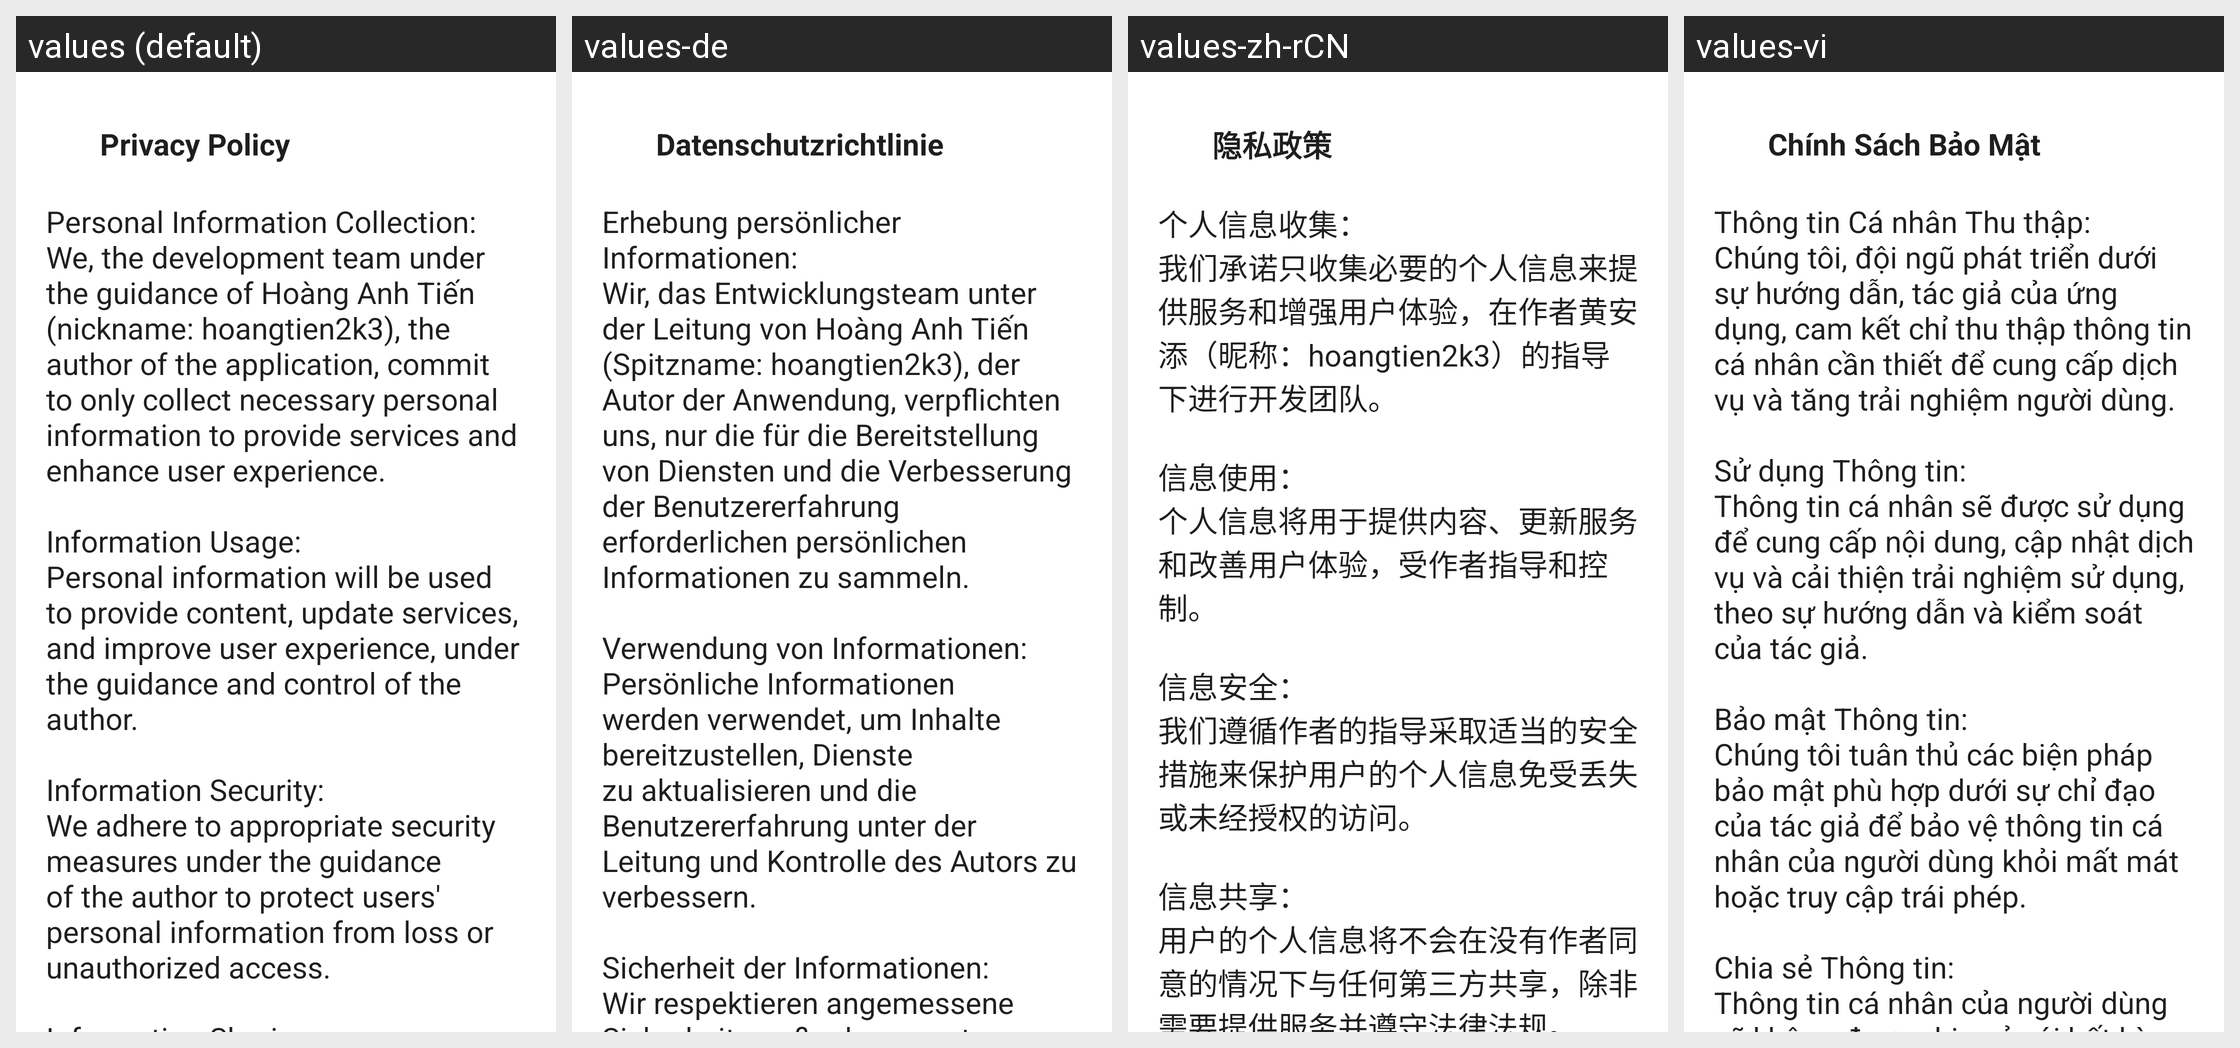

Locale-by-locale string values for the Android screen shown in this grid:
Android screen res/layout/fragment_policy.xml rendered under 4 locales, left to right: values (default), values-de, values-zh-rCN, values-vi. Device: Nexus 5 (rendered at 1080×1920; each locale shown at half size, 540×960, under a caption strip naming it); theme Theme.ThemoviedbApp.
Other locales in the repository, not shown: values-fr, values-in, values-ja, values-ko, values-lo, values-th, values-tr.
Strings drawn on this screen, with the default value and each locale's value (text and hints the layout hard-codes, and strings that could not be matched under every locale, appear in the picture but are not listed):

privacy_policy
  values: Privacy Policy
  values-de: Datenschutzrichtlinie
  values-zh-rCN: 隐私政策
  values-vi: Chính Sách Bảo Mật

policy_content
  values: Personal Information Collection: 
      We, the development team under the guidance of Hoàng Anh Tiến (nickname: hoangtien2k3), the author of the application, commit to only collect necessary personal information to provide services and enhance user experience. 
      
      Information Usage: 
      Personal information will be used to provide content, update services, and improve user experience, under the guidance …[clipped]
  values-de: Erhebung persönlicher Informationen: 
      Wir, das Entwicklungsteam unter der Leitung von Hoàng Anh Tiến (Spitzname: hoangtien2k3), der Autor der Anwendung, verpflichten uns, nur die für die Bereitstellung von Diensten und die Verbesserung der Benutzererfahrung erforderlichen persönlichen Informationen zu sammeln. 
      
      Verwendung von Informationen: 
      Persönliche Informationen werden verwendet, um Inhalte …[clipped]
  values-zh-rCN: 个人信息收集：
      我们承诺只收集必要的个人信息来提供服务和增强用户体验，在作者黄安添（昵称：hoangtien2k3）的指导下进行开发团队。
      
      信息使用：
      个人信息将用于提供内容、更新服务和改善用户体验，受作者指导和控制。
      
      信息安全：
      我们遵循作者的指导采取适当的安全措施来保护用户的个人信息免受丢失或未经授权的访问。
      
      信息共享：
      用户的个人信息将不会在没有作者同意的情况下与任何第三方共享，除非需要提供服务并遵守法律法规。
      
      用户权利：
      用户有权访问、编辑或删除他们在我们系统中的个人信息，并可以直接向作者发送请求或反馈。
      
      法律遵守：
      我们承诺遵守关于个人数据保护和隐私政策的规定和法律，受作者监督。
      
      政策变更：
      本隐私政策可能会根据作者的指导和开发团队的支持在时间上进行更新或修改。
  values-vi: Thông tin Cá nhân Thu thập: 
      Chúng tôi, đội ngũ phát triển dưới sự hướng dẫn, tác giả của ứng dụng, cam kết chỉ thu thập thông tin cá nhân cần thiết để cung cấp dịch vụ và tăng trải nghiệm người dùng.
      
      Sử dụng Thông tin: 
      Thông tin cá nhân sẽ được sử dụng để cung cấp nội dung, cập nhật dịch vụ và cải thiện trải nghiệm sử dụng, theo sự hướng dẫn và kiểm soát của tác giả.
      
      Bảo mật Thông tin: 
      Chúng …[clipped]
